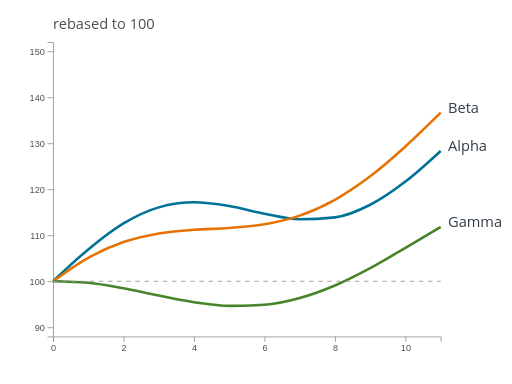
t = 0.00 s
t = 0.08 s: frame unchanged from t = 0.00 s, image omitted
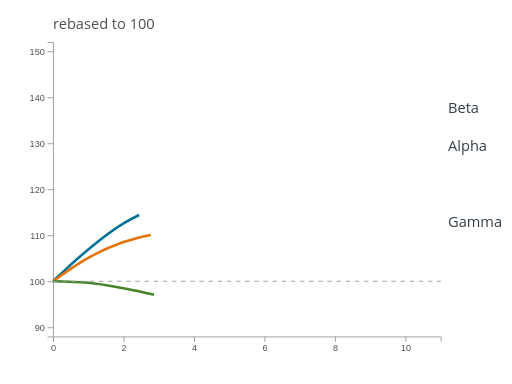
t = 0.32 s
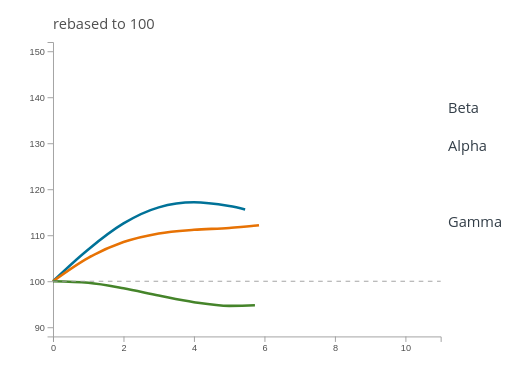
t = 0.56 s
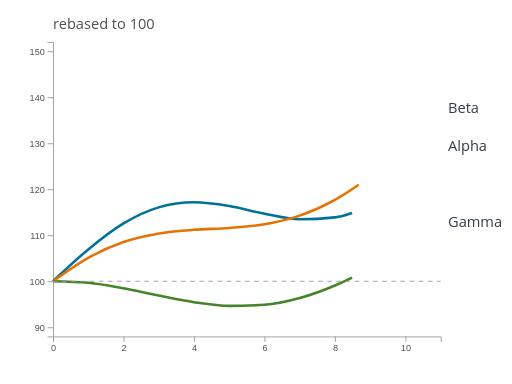
t = 0.79 s
t = 1.03 s: frame unchanged from t = 0.00 s, image omitted

The animated SVG that drew these frames (rendered in a browser with its animation timeline set to each time). Animation: 3 SMIL elements (animate=3); one cycle of 1.03 s.

<?xml version="1.0" encoding="UTF-8"?>
<svg xmlns="http://www.w3.org/2000/svg" id="index-chart" data-pattern-id="d3-pattern-index-chart" role="img" viewBox="0 0 560 420" font-family="Open Sans, Arial, sans-serif" aria-labelledby="index-chart-title index-chart-desc"><title id="index-chart-title">Index chart</title><desc id="index-chart-desc">Multiple series rebase to a common starting value.</desc><g class="axis" transform="translate(0,368)" fill="none" font-size="10" font-family="sans-serif" text-anchor="middle"><path class="domain" stroke="#9c9c9c" d="M58.5,6V0.5H482.5V6"></path><g class="tick" opacity="1" transform="translate(58.5,0)"><line stroke="#9c9c9c" y2="6"></line><text fill="currentColor" y="9" dy="0.71em" style="fill: rgb(79, 79, 79);">0</text></g><g class="tick" opacity="1" transform="translate(135.5909090909091,0)"><line stroke="#9c9c9c" y2="6"></line><text fill="currentColor" y="9" dy="0.71em" style="fill: rgb(79, 79, 79);">2</text></g><g class="tick" opacity="1" transform="translate(212.6818181818182,0)"><line stroke="#9c9c9c" y2="6"></line><text fill="currentColor" y="9" dy="0.71em" style="fill: rgb(79, 79, 79);">4</text></g><g class="tick" opacity="1" transform="translate(289.77272727272725,0)"><line stroke="#9c9c9c" y2="6"></line><text fill="currentColor" y="9" dy="0.71em" style="fill: rgb(79, 79, 79);">6</text></g><g class="tick" opacity="1" transform="translate(366.8636363636364,0)"><line stroke="#9c9c9c" y2="6"></line><text fill="currentColor" y="9" dy="0.71em" style="fill: rgb(79, 79, 79);">8</text></g><g class="tick" opacity="1" transform="translate(443.95454545454544,0)"><line stroke="#9c9c9c" y2="6"></line><text fill="currentColor" y="9" dy="0.71em" style="fill: rgb(79, 79, 79);">10</text></g></g><g class="axis" transform="translate(58,0)" fill="none" font-size="10" font-family="sans-serif" text-anchor="end"><path class="domain" stroke="#9c9c9c" d="M-6,368.5H0.5V46.5H-6"></path><g class="tick" opacity="1" transform="translate(0,358.4375)"><line stroke="#9c9c9c" x2="-6"></line><text fill="currentColor" x="-9" dy="0.32em" style="fill: rgb(79, 79, 79);">90</text></g><g class="tick" opacity="1" transform="translate(0,308.125)"><line stroke="#9c9c9c" x2="-6"></line><text fill="currentColor" x="-9" dy="0.32em" style="fill: rgb(79, 79, 79);">100</text></g><g class="tick" opacity="1" transform="translate(0,257.8125)"><line stroke="#9c9c9c" x2="-6"></line><text fill="currentColor" x="-9" dy="0.32em" style="fill: rgb(79, 79, 79);">110</text></g><g class="tick" opacity="1" transform="translate(0,207.5)"><line stroke="#9c9c9c" x2="-6"></line><text fill="currentColor" x="-9" dy="0.32em" style="fill: rgb(79, 79, 79);">120</text></g><g class="tick" opacity="1" transform="translate(0,157.1875)"><line stroke="#9c9c9c" x2="-6"></line><text fill="currentColor" x="-9" dy="0.32em" style="fill: rgb(79, 79, 79);">130</text></g><g class="tick" opacity="1" transform="translate(0,106.875)"><line stroke="#9c9c9c" x2="-6"></line><text fill="currentColor" x="-9" dy="0.32em" style="fill: rgb(79, 79, 79);">140</text></g><g class="tick" opacity="1" transform="translate(0,56.5625)"><line stroke="#9c9c9c" x2="-6"></line><text fill="currentColor" x="-9" dy="0.32em" style="fill: rgb(79, 79, 79);">150</text></g></g><g><path d="M58,307.625C70.848,295.489,83.697,283.352,96.545,272.812C109.394,262.272,122.242,252.052,135.091,244.385C147.939,236.717,160.788,230.491,173.636,226.807C186.485,223.122,199.333,221.28,212.182,221.28C225.03,221.28,237.879,223.296,250.727,225.38C263.576,227.465,276.424,231.371,289.273,233.789C302.121,236.207,314.97,239.891,327.818,239.891C340.667,239.891,353.515,239.182,366.364,237.764C379.212,236.346,392.061,230.498,404.909,223.962C417.758,217.427,430.606,208.364,443.455,198.552C456.303,188.739,469.152,176.914,482,165.089" fill="none" stroke="#007298" stroke-width="2.8" stroke-dasharray="475.883056640625 475.883056640625" stroke-dashoffset="0"><animate attributeName="stroke-dashoffset" from="475.883056640625" to="0" dur="0.95s" begin="0.08s" fill="freeze"></animate></path><path d="M58,307.625C70.848,298.393,83.697,289.161,96.545,282.017C109.394,274.873,122.242,269.216,135.091,264.762C147.939,260.308,160.788,257.536,173.636,255.295C186.485,253.054,199.333,252.314,212.182,251.316C225.03,250.318,237.879,250.308,250.727,249.306C263.576,248.305,276.424,247.558,289.273,245.307C302.121,243.057,314.97,240.27,327.818,235.803C340.667,231.336,353.515,225.662,366.364,218.504C379.212,211.346,392.061,202.578,404.909,192.853C417.758,183.128,430.606,171.75,443.455,160.153C456.303,148.557,469.152,135.916,482,123.275" fill="none" stroke="#e77204" stroke-width="2.8" stroke-dasharray="476.75775146484375 476.75775146484375" stroke-dashoffset="0"><animate attributeName="stroke-dashoffset" from="476.75775146484375" to="0" dur="0.95s" begin="0.08s" fill="freeze"></animate></path><path d="M58,307.625C70.848,307.914,83.697,308.203,96.545,309.359C109.394,310.515,122.242,313.029,135.091,315.35C147.939,317.672,160.788,320.759,173.636,323.29C186.485,325.82,199.333,328.656,212.182,330.534C225.03,332.413,237.879,334.56,250.727,334.56C263.576,334.56,276.424,334.172,289.273,333.395C302.121,332.618,314.97,329.482,327.818,325.954C340.667,322.426,353.515,317.672,366.364,312.226C379.212,306.78,392.061,300.137,404.909,293.276C417.758,286.416,430.606,278.592,443.455,271.063C456.303,263.534,469.152,255.819,482,248.104" fill="none" stroke="#45842a" stroke-width="2.8" stroke-dasharray="446.1576232910156 446.1576232910156" stroke-dashoffset="0"><animate attributeName="stroke-dashoffset" from="446.1576232910156" to="0" dur="0.95s" begin="0.08s" fill="freeze"></animate></path></g><line x1="58" x2="482" y1="307.625" y2="307.625" stroke="#9c9c9c" stroke-dasharray="5 5"></line><text class="mark-label" x="490" y="165.08873275849794" style="fill: rgb(51, 62, 72); paint-order: stroke; stroke: rgb(255, 255, 255); stroke-width: 3; stroke-linejoin: round;">Alpha</text><text class="mark-label" x="490" y="123.27474851985842" style="fill: rgb(51, 62, 72); paint-order: stroke; stroke: rgb(255, 255, 255); stroke-width: 3; stroke-linejoin: round;">Beta</text><text class="mark-label" x="490" y="248.1036501197957" style="fill: rgb(51, 62, 72); paint-order: stroke; stroke: rgb(255, 255, 255); stroke-width: 3; stroke-linejoin: round;">Gamma</text><text class="label" x="58" y="32" style="fill: rgb(79, 79, 79); paint-order: stroke; stroke: rgb(255, 255, 255); stroke-width: 3; stroke-linejoin: round;">rebased to 100</text></svg>
